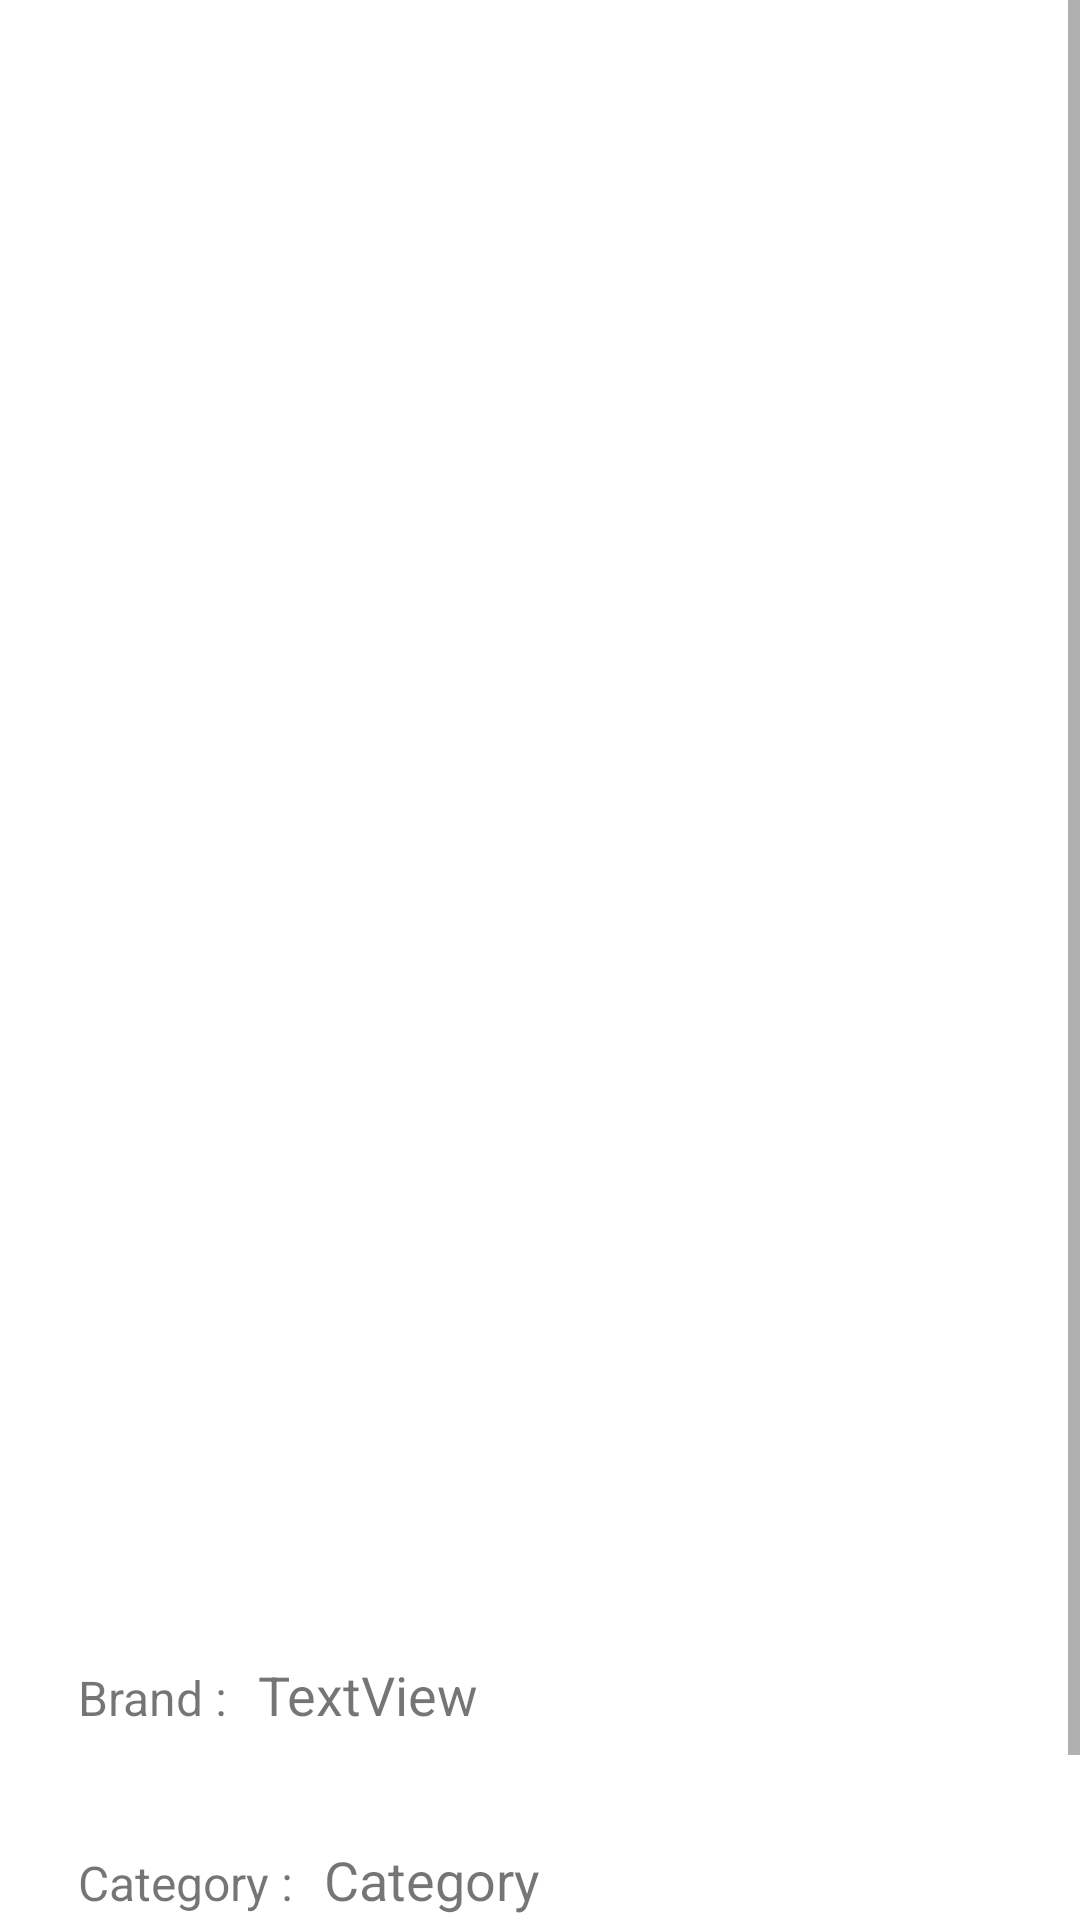

This screen was rendered from an Android layout file. Write that file and the resources it references.
<!-- AndroidManifest.xml: application theme Theme.ClosetApp -->
<!-- res/layout/activity_one_item.xml -->
<?xml version="1.0" encoding="utf-8"?>
<androidx.constraintlayout.widget.ConstraintLayout xmlns:android="http://schemas.android.com/apk/res/android"
    xmlns:app="http://schemas.android.com/apk/res-auto"
    xmlns:tools="http://schemas.android.com/tools"
    android:layout_width="match_parent"
    android:layout_height="match_parent"
    tools:context=".ui.OneItemActivity">

    <ScrollView
        android:layout_width="match_parent"
        android:layout_height="0dp"
        app:layout_constraintBottom_toBottomOf="parent"
        app:layout_constraintTop_toTopOf="parent">

        <LinearLayout
            android:layout_width="match_parent"
            android:layout_height="match_parent"
            android:orientation="vertical">

            <androidx.constraintlayout.widget.ConstraintLayout
                android:layout_width="match_parent"
                android:layout_height="700dp">

                <TextView
                    android:id="@+id/sub_category"
                    style="@style/Text"
                    android:layout_width="wrap_content"
                    android:layout_height="wrap_content"
                    android:layout_marginStart="10dp"
                    android:text="sub"
                    android:textSize="18sp"
                    app:layout_constraintBaseline_toBaselineOf="@+id/subH"
                    app:layout_constraintStart_toEndOf="@+id/subH" />

                <TextView
                    android:id="@+id/category"

                    style="@style/Text"
                    android:layout_width="wrap_content"
                    android:layout_height="wrap_content"
                    android:layout_marginStart="10dp"
                    android:text="Category"
                    android:textSize="18sp"
                    app:layout_constraintBaseline_toBaselineOf="@+id/textView3"
                    app:layout_constraintStart_toEndOf="@+id/textView3" />

                <RelativeLayout
                    android:id="@+id/relativeLayout"
                    android:layout_width="match_parent"
                    android:layout_height="0dp"
                    app:layout_constraintBottom_toTopOf="@+id/guideline2"
                    app:layout_constraintTop_toTopOf="parent">

                    <ImageView
                        android:id="@+id/itemOneImage"
                        android:layout_width="match_parent"
                        android:layout_height="match_parent"
                        android:scaleType="fitXY"
                        tools:srcCompat="@tools:sample/backgrounds/scenic" />
                </RelativeLayout>

                <androidx.constraintlayout.widget.Guideline
                    android:id="@+id/guideline2"
                    android:layout_width="wrap_content"
                    android:layout_height="wrap_content"
                    android:orientation="horizontal"
                    app:layout_constraintGuide_percent="0.76" />

                <TextView
                    android:id="@+id/textView2"
                    style="@style/Text"
                    android:layout_width="wrap_content"
                    android:layout_height="wrap_content"
                    android:layout_marginTop="23dp"
                    android:text="Brand :"
                    android:textSize="16sp"
                    app:layout_constraintEnd_toEndOf="@+id/textView3"
                    app:layout_constraintHorizontal_bias="0.0"
                    app:layout_constraintStart_toStartOf="@+id/textView3"
                    app:layout_constraintTop_toTopOf="@+id/guideline2" />

                <TextView
                    android:id="@+id/textView3"
                    style="@style/Text"
                    android:layout_width="wrap_content"
                    android:layout_height="wrap_content"
                    android:layout_marginTop="40dp"
                    android:text="Category :"
                    android:textSize="16sp"
                    app:layout_constraintEnd_toEndOf="@+id/subH"
                    app:layout_constraintHorizontal_bias="0.0"
                    app:layout_constraintStart_toStartOf="@+id/subH"
                    app:layout_constraintTop_toBottomOf="@+id/textView2" />

                <TextView
                    android:id="@+id/subH"
                    style="@style/Text"

                    android:layout_width="wrap_content"
                    android:layout_height="wrap_content"
                    android:layout_marginTop="32dp"
                    android:text="Sub-Category :"
                    android:textSize="16sp"
                    app:layout_constraintStart_toStartOf="@+id/guideline4"
                    app:layout_constraintTop_toBottomOf="@+id/textView3" />

                <TextView
                    android:id="@+id/brand"

                    style="@style/Text"
                    android:layout_width="wrap_content"
                    android:layout_height="wrap_content"
                    android:layout_marginStart="10dp"
                    android:text="TextView"
                    android:textSize="18sp"
                    app:layout_constraintBaseline_toBaselineOf="@+id/textView2"
                    app:layout_constraintStart_toEndOf="@+id/textView2" />

                <androidx.constraintlayout.widget.Guideline
                    android:id="@+id/guideline4"
                    android:layout_width="wrap_content"
                    android:layout_height="wrap_content"
                    android:orientation="vertical"
                    app:layout_constraintGuide_begin="26dp" />

            </androidx.constraintlayout.widget.ConstraintLayout>
        </LinearLayout>
    </ScrollView>

    <androidx.constraintlayout.widget.Guideline
        android:id="@+id/guideline5"
        android:layout_width="wrap_content"
        android:layout_height="wrap_content"
        android:orientation="horizontal"
        app:layout_constraintGuide_begin="692dp" />

</androidx.constraintlayout.widget.ConstraintLayout>
<!-- resources referenced by this layout -->
<resources>
  <style name="Text">
          <item name="android:textSize">16sp</item>
          <item name="fontFamily">@font/designer</item>
      </style>
  <style name="Theme.ClosetApp" parent="Theme.MaterialComponents.DayNight.DarkActionBar">
          
          <item name="colorPrimary">@color/purple_200</item>
          <item name="colorPrimaryVariant">@color/purple_700</item>
          <item name="colorOnPrimary">@color/white</item>
          
          <item name="colorSecondary">@color/teal_200</item>
          <item name="colorSecondaryVariant">@color/teal_700</item>
          <item name="colorOnSecondary">@color/black</item>
          
          <item name="android:statusBarColor" tools:targetApi="l">@color/purple_200</item>
          
      </style>
  <color name="purple_200">#FFBB86FC</color>
  <color name="purple_700">#FF3700B3</color>
  <color name="white">#FFFFFFFF</color>
  <color name="teal_200">#FF03DAC5</color>
  <color name="teal_700">#FF018786</color>
  <color name="black">#FF000000</color>
</resources>
